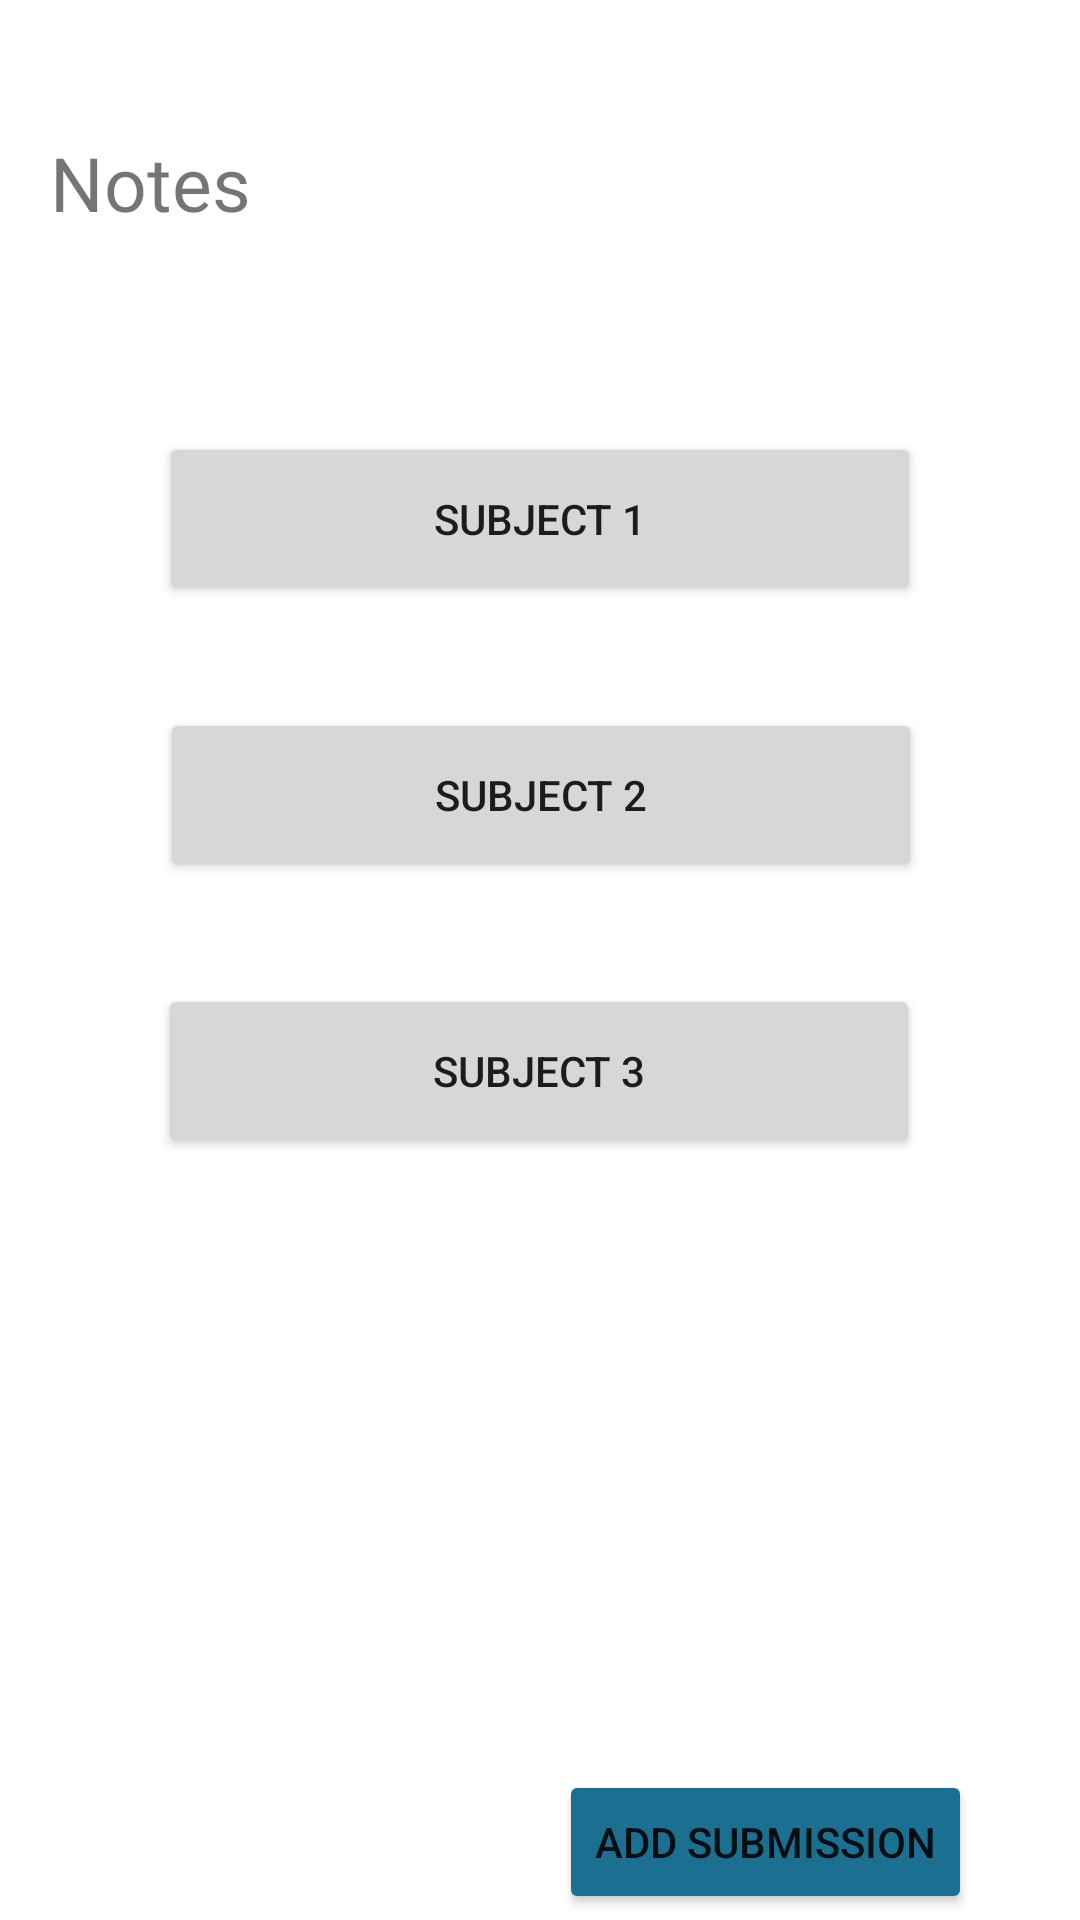

Layout XML and referenced resources for this Android screen:
<!-- AndroidManifest.xml: application theme Theme.School_Portal -->
<!-- res/layout/activity_teacher_notes.xml -->
<?xml version="1.0" encoding="utf-8"?>
<androidx.constraintlayout.widget.ConstraintLayout xmlns:android="http://schemas.android.com/apk/res/android"
    xmlns:app="http://schemas.android.com/apk/res-auto"
    xmlns:tools="http://schemas.android.com/tools"
    android:layout_width="match_parent"
    android:layout_height="match_parent"
    tools:context=".TeacherNotes">

    <TextView
        android:id="@+id/textView"
        android:layout_width="188dp"
        android:layout_height="76dp"
        android:layout_marginStart="52dp"
        android:layout_marginTop="44dp"
        android:layout_marginEnd="245dp"
        android:fontFamily="@font/inter"
        android:text="Notes"
        android:textSize="25sp"
        app:layout_constraintEnd_toEndOf="parent"
        app:layout_constraintHorizontal_bias="0.283"
        app:layout_constraintStart_toStartOf="parent"
        app:layout_constraintTop_toTopOf="parent" />

    <Button
        android:id="@+id/button"
        android:layout_width="254dp"
        android:layout_height="58dp"
        android:layout_marginTop="24dp"
        android:text="Subject 1"
        app:layout_constraintEnd_toEndOf="parent"
        app:layout_constraintStart_toStartOf="parent"
        app:layout_constraintTop_toBottomOf="@+id/textView"
        tools:ignore="MissingConstraints" />

    <Button
        android:id="@+id/button2"
        android:layout_width="254dp"
        android:layout_height="58dp"
        android:layout_marginTop="34dp"
        android:text="Subject 3"
        app:layout_constraintEnd_toEndOf="parent"
        app:layout_constraintHorizontal_bias="0.496"
        app:layout_constraintStart_toStartOf="parent"
        app:layout_constraintTop_toBottomOf="@+id/button3"
        tools:ignore="MissingConstraints" />

    <Button
        android:id="@+id/button3"
        android:layout_width="254dp"
        android:layout_height="58dp"
        android:layout_marginTop="34dp"
        android:text="Subject 2"
        app:layout_constraintEnd_toEndOf="parent"
        app:layout_constraintHorizontal_bias="0.503"
        app:layout_constraintStart_toStartOf="parent"
        app:layout_constraintTop_toBottomOf="@+id/button"
        tools:ignore="MissingConstraints" />

    <Button
        android:id="@+id/button6"
        android:layout_width="wrap_content"
        android:layout_height="wrap_content"
        android:layout_marginTop="204dp"
        android:layout_marginEnd="36dp"
        android:backgroundTint="#1B7091"
        android:text="Add submission"
        app:layout_constraintEnd_toEndOf="parent"
        app:layout_constraintTop_toBottomOf="@+id/button2"
        tools:ignore="MissingConstraints" />

</androidx.constraintlayout.widget.ConstraintLayout>
<!-- resources referenced by this layout -->
<resources>
  <style name="Theme.School_Portal" parent="Theme.MaterialComponents.DayNight.DarkActionBar">
          
          <item name="colorPrimary">@color/purple_500</item>
          <item name="colorPrimaryVariant">@color/purple_700</item>
          <item name="colorOnPrimary">@color/white</item>
          
          <item name="colorSecondary">@color/teal_200</item>
          <item name="colorSecondaryVariant">@color/teal_700</item>
          <item name="colorOnSecondary">@color/black</item>
          
          <item name="android:statusBarColor">?attr/colorPrimaryVariant</item>
          
      </style>
  <!-- not gathered from this repository: default colours our renderer supplied (Android Studio template values) -->
  <color name="purple_500">#FF6200EE</color>
  <color name="purple_700">#FF3700B3</color>
  <color name="teal_200">#FF03DAC5</color>
  <color name="teal_700">#FF018786</color>
  <color name="black">#FF000000</color>
  <color name="white">#FFFFFFFF</color>
</resources>
